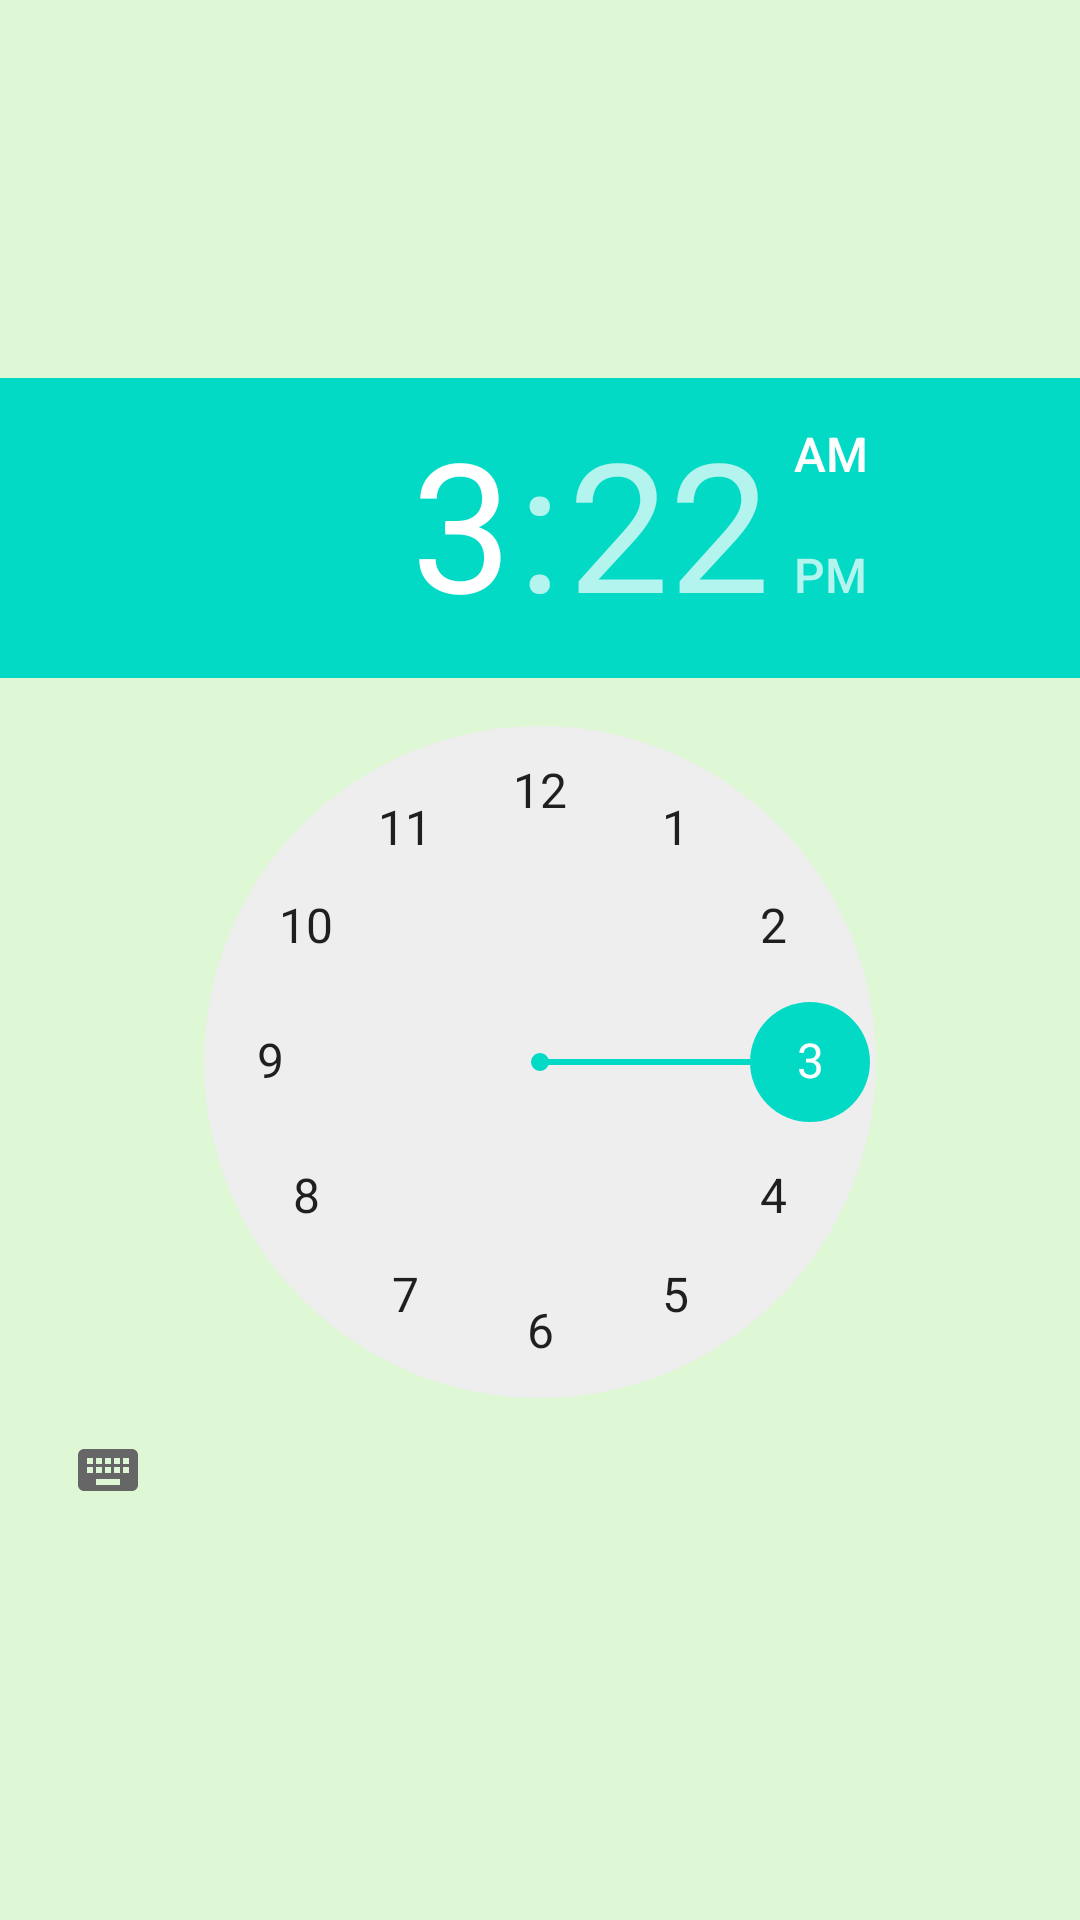

Write the Android layout XML for this screen, with the resource values it uses.
<!-- AndroidManifest.xml: application theme Theme.Silva -->
<!-- res/layout/activity_pop_up_setrectime.xml -->
<?xml version="1.0" encoding="utf-8"?>
<androidx.constraintlayout.widget.ConstraintLayout xmlns:android="http://schemas.android.com/apk/res/android"
    xmlns:app="http://schemas.android.com/apk/res-auto"
    xmlns:tools="http://schemas.android.com/tools"
    android:layout_width="match_parent"
    android:layout_height="wrap_content"
    android:layout_marginTop="10dp"
    android:background="#DEF7D4"
    tools:context=".Pop_up_setrectimeActivity">


    <TimePicker
        android:id="@+id/time_picker"
        android:layout_width="wrap_content"
        android:layout_height="wrap_content"
        app:layout_constraintTop_toBottomOf="@id/close_popup"
        app:layout_constraintStart_toStartOf="parent"
        app:layout_constraintEnd_toEndOf="parent"
        app:layout_constraintBottom_toBottomOf="parent"/>

    <ImageView
        android:id="@+id/close_popup"
        android:layout_width="wrap_content"
        android:layout_height="wrap_content"
        android:src="@drawable/closeimg"
        app:layout_constraintEnd_toEndOf="parent"
        app:layout_constraintHorizontal_bias="0.958"
        app:layout_constraintStart_toStartOf="parent"
        app:layout_constraintTop_toTopOf="parent" />

    <ImageView
        android:layout_width="wrap_content"
        android:layout_height="wrap_content"
        android:src="@drawable/checkimg"
        app:layout_constraintEnd_toEndOf="@id/close_popup"
        app:layout_constraintBottom_toBottomOf="parent"
        app:layout_constraintStart_toStartOf="@id/close_popup"
        android:layout_marginBottom="10dp" />

</androidx.constraintlayout.widget.ConstraintLayout>
<!-- resources referenced by this layout -->
<resources>
  <style name="Theme.Silva" parent="Theme.MaterialComponents.DayNight.DarkActionBar">
          
          <item name="colorPrimary">#009060</item>
          <item name="colorPrimaryVariant">#009060</item>
          <item name="colorOnPrimary">@color/black</item>
          
          <item name="colorSecondary">@color/teal_200</item>
          <item name="colorSecondaryVariant">@color/teal_700</item>
          <item name="colorOnSecondary">@color/black</item>
          
          <item name="android:statusBarColor" tools:targetApi="l">?attr/colorPrimaryVariant</item>
          
      </style>
  <color name="black">#FF000000</color>
  <color name="teal_200">#FF03DAC5</color>
  <color name="teal_700">#FF018786</color>
</resources>
